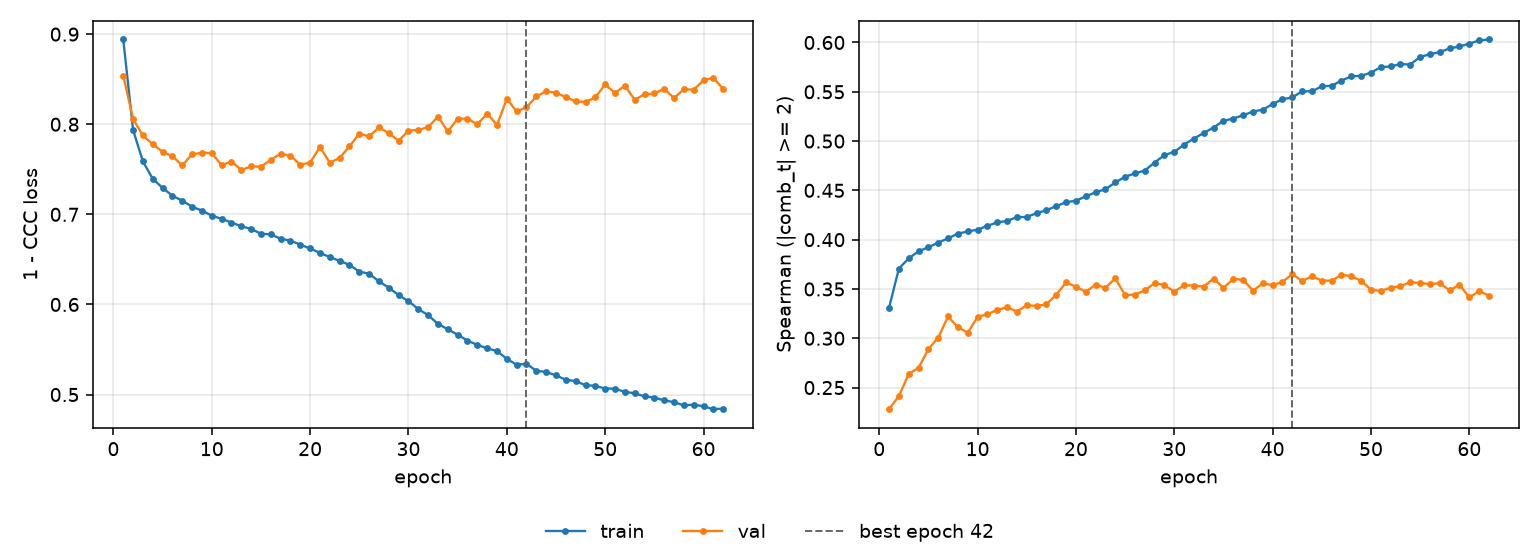

Source data for this figure (header and first rows):
epoch, tr_loss, vl_loss, tr_sp, vl_sp, is_best
1, 0.8941, 0.854, 0.3309, 0.228, False
2, 0.7935, 0.8057, 0.3707, 0.2414, False
3, 0.7587, 0.7875, 0.381, 0.2638, False
4, 0.7394, 0.7777, 0.3882, 0.27, False
5, 0.7294, 0.7695, 0.3922, 0.2891, False
6, 0.7206, 0.7645, 0.397, 0.3006, False
7, 0.7152, 0.7544, 0.4013, 0.3221, False
8, 0.7085, 0.7667, 0.4061, 0.3112, False
9, 0.7041, 0.7684, 0.4083, 0.3056, False
10, 0.6986, 0.7679, 0.4101, 0.3216, False
11, 0.695, 0.7546, 0.414, 0.3243, False
12, 0.6909, 0.7586, 0.4175, 0.3288, False
13, 0.6868, 0.7493, 0.419, 0.3314, False
14, 0.6837, 0.7531, 0.4229, 0.3271, False
15, 0.6786, 0.7529, 0.423, 0.3335, False
16, 0.6777, 0.7605, 0.4269, 0.3328, False
17, 0.6729, 0.7673, 0.4298, 0.3344, False
18, 0.6708, 0.7651, 0.434, 0.3442, False
19, 0.6664, 0.7551, 0.438, 0.3567, False
20, 0.6621, 0.7574, 0.4395, 0.3522, False
21, 0.6573, 0.7748, 0.4439, 0.3472, False
22, 0.6525, 0.7573, 0.4481, 0.3542, False
23, 0.6484, 0.7628, 0.4511, 0.3514, False
24, 0.6439, 0.7754, 0.458, 0.3607, False
25, 0.6365, 0.7897, 0.4638, 0.3438, False
26, 0.6341, 0.7864, 0.4672, 0.3443, False
27, 0.6256, 0.7966, 0.4701, 0.3485, False
28, 0.6186, 0.7901, 0.4783, 0.3558, False
29, 0.6104, 0.7817, 0.4858, 0.354, False
30, 0.6036, 0.7929, 0.489, 0.3472, False
31, 0.5949, 0.7938, 0.4965, 0.3539, False
32, 0.588, 0.7967, 0.5025, 0.3533, False
33, 0.5784, 0.8085, 0.5083, 0.3525, False
34, 0.5724, 0.792, 0.5137, 0.3606, False
35, 0.5664, 0.8061, 0.5205, 0.351, False
36, 0.5599, 0.8063, 0.5228, 0.3603, False
37, 0.5551, 0.7999, 0.5262, 0.3593, False
38, 0.5513, 0.8118, 0.5299, 0.3483, False
39, 0.5483, 0.799, 0.5319, 0.3556, False
40, 0.5396, 0.8283, 0.5375, 0.3539, False
41, 0.5331, 0.8142, 0.5425, 0.3572, False
42, 0.5341, 0.8188, 0.5442, 0.3651, True
43, 0.5263, 0.8309, 0.5505, 0.358, False
44, 0.5252, 0.8365, 0.5504, 0.363, False
45, 0.5212, 0.8351, 0.5556, 0.3585, False
46, 0.5164, 0.83, 0.556, 0.3584, False
47, 0.5149, 0.8254, 0.5614, 0.3642, False
48, 0.5104, 0.8248, 0.5656, 0.3632, False
49, 0.5097, 0.8298, 0.5662, 0.3582, False
50, 0.5066, 0.8442, 0.5695, 0.3494, False
51, 0.5066, 0.8346, 0.575, 0.3478, False
52, 0.503, 0.8429, 0.5757, 0.3514, False
53, 0.5014, 0.8272, 0.5781, 0.3528, False
54, 0.498, 0.8333, 0.5777, 0.3569, False
55, 0.4966, 0.8342, 0.5854, 0.356, False
56, 0.4935, 0.8394, 0.5881, 0.355, False
57, 0.4916, 0.829, 0.5903, 0.3558, False
58, 0.4879, 0.8388, 0.594, 0.3485, False
59, 0.4889, 0.8384, 0.5959, 0.3544, False
60, 0.4869, 0.8487, 0.5989, 0.3414, False
... 2 more rows
